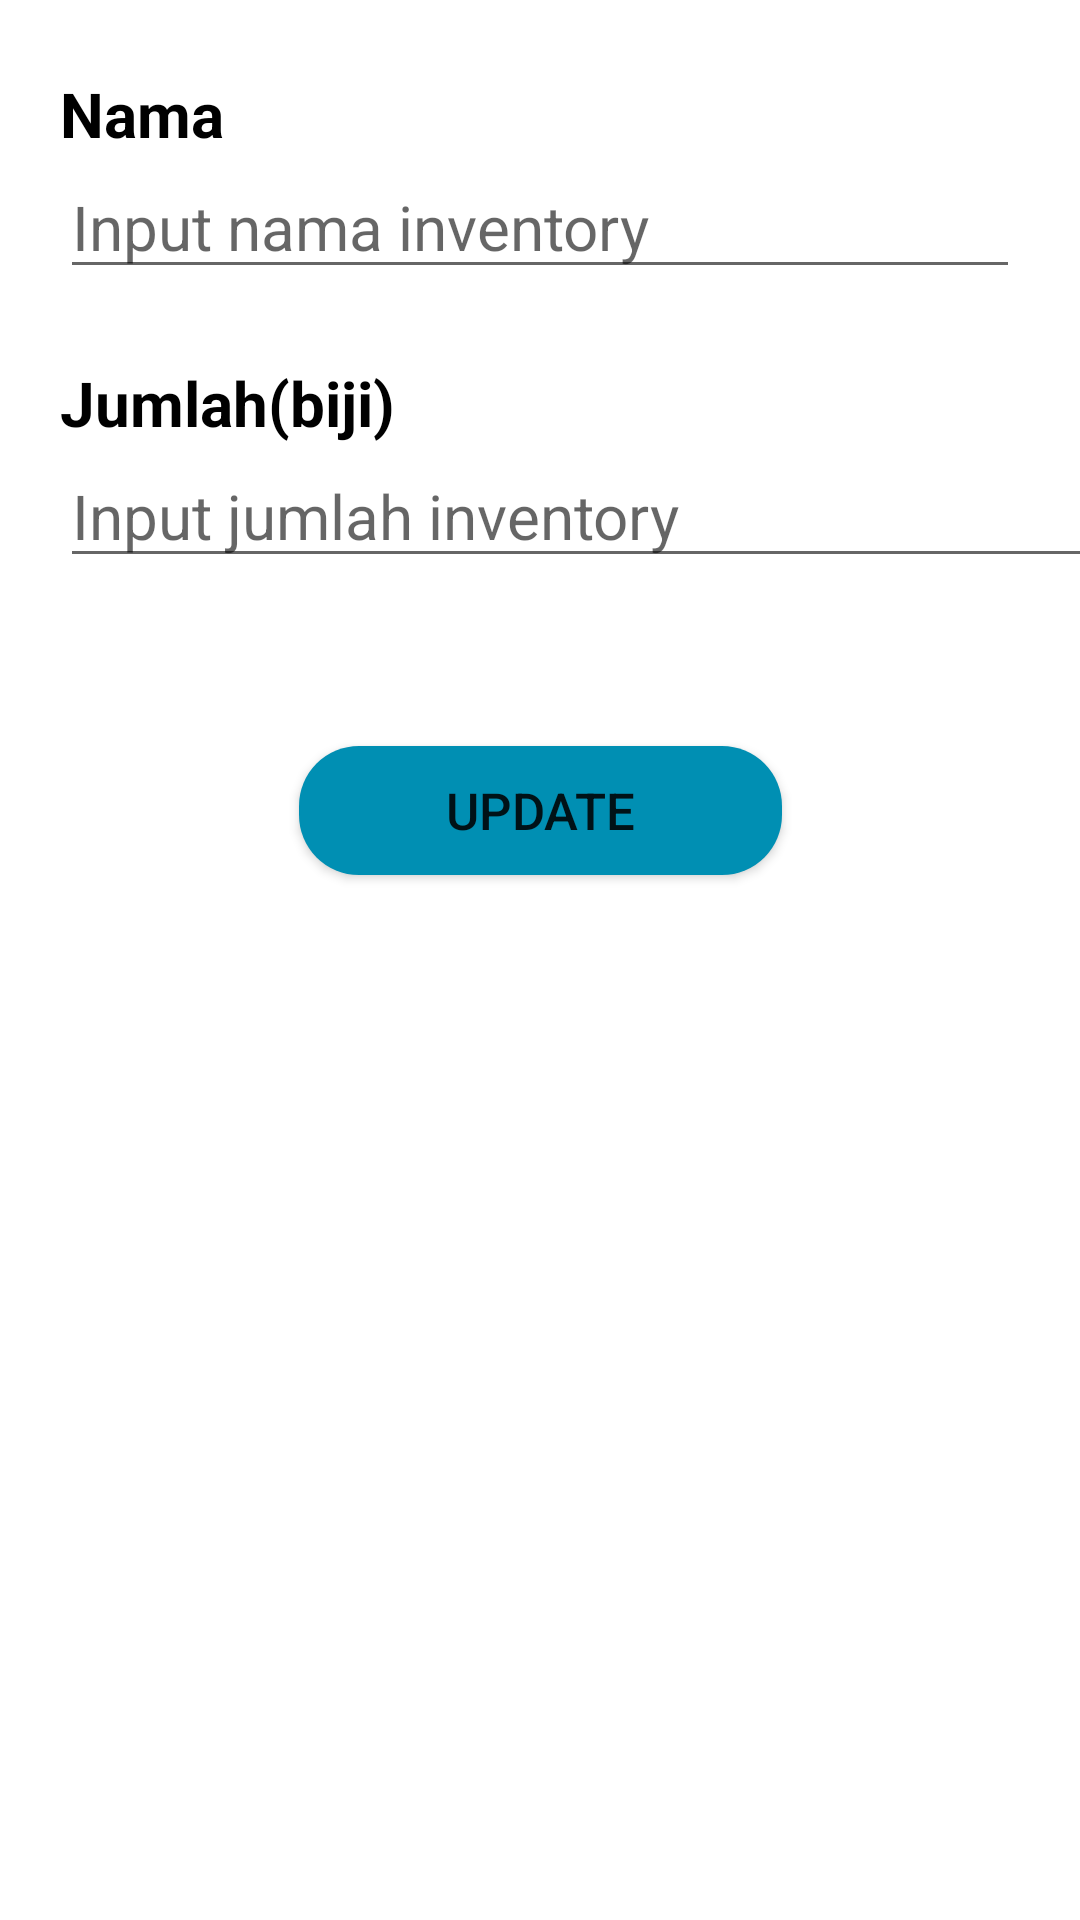

Write the Android layout XML for this screen, with the resource values it uses.
<!-- AndroidManifest.xml: application theme Theme.SariBulanTech -->
<!-- res/layout/activity_update_data_inventory.xml -->
<?xml version="1.0" encoding="utf-8"?>
<androidx.constraintlayout.widget.ConstraintLayout xmlns:android="http://schemas.android.com/apk/res/android"
    xmlns:app="http://schemas.android.com/apk/res-auto"
    xmlns:tools="http://schemas.android.com/tools"
    android:layout_width="match_parent"
    android:layout_height="match_parent"
    tools:context=".UpdateDataInventory">
    <LinearLayout
        android:id="@+id/LinearLayout2"
        android:layout_width="match_parent"
        android:layout_height="wrap_content"
        android:orientation="vertical"
        android:layout_marginTop="4dp"
        android:padding="20dp"
        app:layout_constraintTop_toTopOf="parent"
        tools:layout_editor_absoluteX="0dp">

        <TextView
            android:layout_width="match_parent"
            android:layout_height="wrap_content"
            android:text="Nama"
            android:textSize="10pt"
            android:textStyle="bold"
            android:textColor="@color/black"/>

        <EditText
            android:id="@+id/inputUpdateNamaInventory"
            android:layout_width="match_parent"
            android:layout_height="wrap_content"
            android:textSize="10pt"
            android:inputType="text"
            android:hint="Input nama inventory"/>
    </LinearLayout>

    <LinearLayout
        android:id="@+id/LinearLayout3"
        android:layout_width="match_parent"
        android:layout_height="wrap_content"
        android:layout_marginTop="4dp"
        android:orientation="vertical"
        android:paddingLeft="20dp"
        android:paddingBottom="20dp"
        app:layout_constraintTop_toBottomOf="@id/LinearLayout2">

        <TextView
            android:layout_width="wrap_content"
            android:layout_height="wrap_content"
            android:text="Jumlah(biji)"
            android:textSize="10pt"
            android:textStyle="bold"
            android:textColor="@color/black"/>

        <EditText
            android:id="@+id/inputUpdateJumlahInventory"
            android:layout_width="350dp"
            android:layout_height="wrap_content"
            android:hint="Input jumlah inventory"
            android:inputType="text"
            android:textSize="10pt" />
    </LinearLayout>

    <Button
        android:id="@+id/buttonUpdateDatainventory"
        android:layout_width="161dp"
        android:layout_height="43dp"
        android:layout_marginTop="16dp"
        android:layout_marginBottom="50dp"
        android:background="@drawable/roundedtanpagradient"
        android:backgroundTint="@color/button_color"
        android:text="UPDATE"
        android:textSize="17sp"
        app:layout_constraintBottom_toBottomOf="parent"
        app:layout_constraintEnd_toEndOf="parent"
        app:layout_constraintStart_toStartOf="parent"
        app:layout_constraintTop_toBottomOf="@+id/LinearLayout3"
        app:layout_constraintVertical_bias="0.063" />
</androidx.constraintlayout.widget.ConstraintLayout>
<!-- resources referenced by this layout -->
<resources>
  <color name="black">#FF000000</color>
  <color name="button_color">#008FB3</color>
  <!-- drawable roundedtanpagradient (drawable) -->
  <?xml version="1.0" encoding="utf-8"?>
  <selector xmlns:android="http://schemas.android.com/apk/res/android">
      <item>
          <shape>
              <corners android:radius="20dp"/>
              <solid android:color="@color/krem_tombol_login"></solid>
          </shape>
      </item>
  </selector>
  <style name="Theme.SariBulanTech" parent="Theme.MaterialComponents.DayNight.DarkActionBar">
          
          <item name="colorPrimary">@color/dark_blue</item>
          <item name="colorPrimaryVariant">@color/purple_700</item>
          <item name="colorOnPrimary">@color/white</item>
          
          <item name="colorSecondary">@color/teal_200</item>
          <item name="colorSecondaryVariant">@color/teal_700</item>
          <item name="colorOnSecondary">@color/black</item>
          
          <item name="android:statusBarColor" tools:targetApi="l">?attr/colorPrimaryVariant</item>
          
      </style>
  <color name="krem_tombol_login">#e8b54d</color>
  <color name="dark_blue">#005bea</color>
  <color name="purple_700">#FF3700B3</color>
  <color name="white">#FFFFFFFF</color>
  <color name="teal_200">#FF03DAC5</color>
  <color name="teal_700">#FF018786</color>
</resources>
